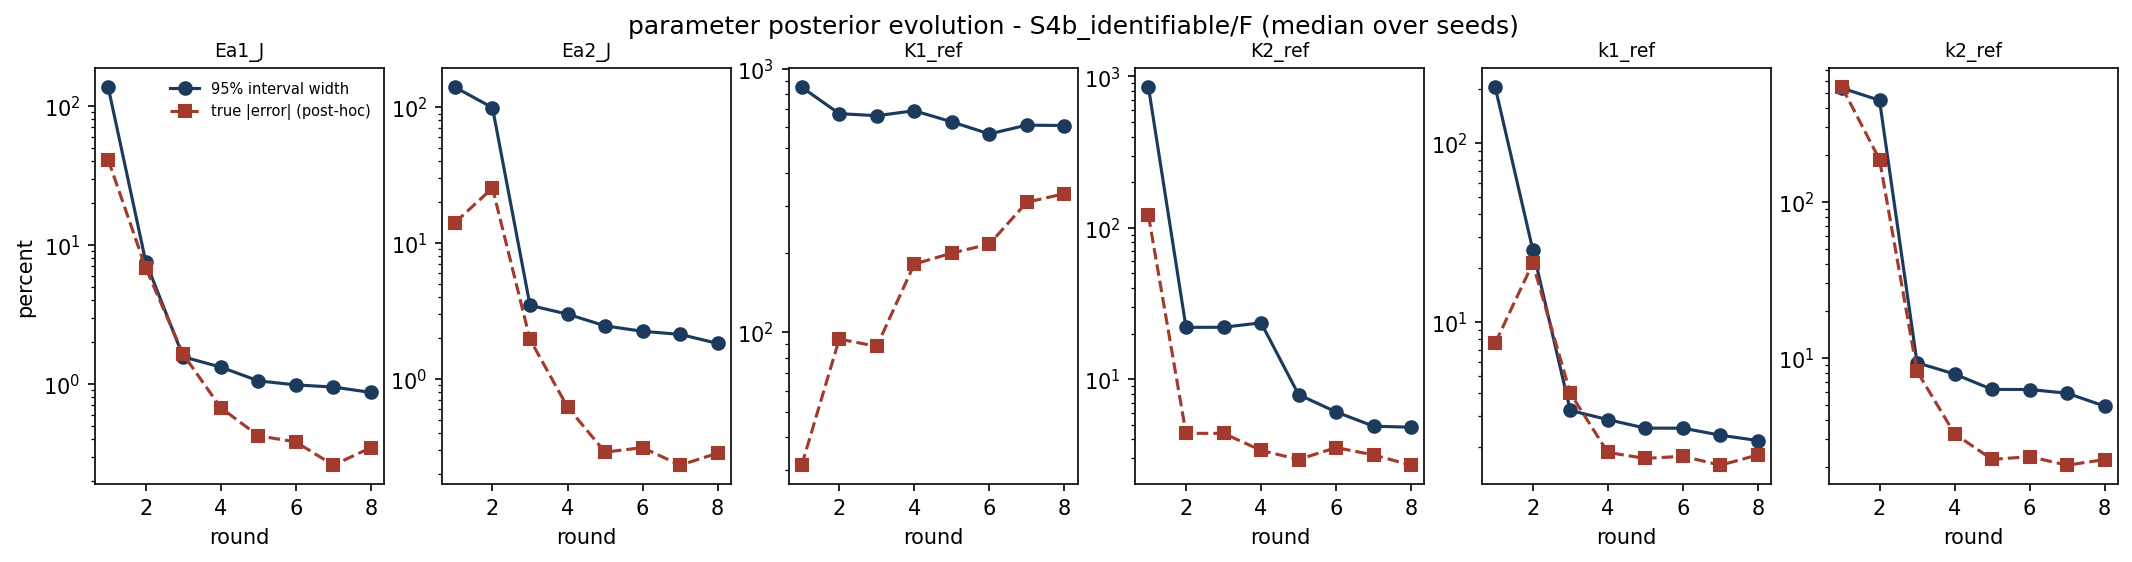

The file beside this chart, header and first rows:
param, round, median_rel_width_pct, median_rel_error_pct, n_bound_active
Ea1_J, 1, 136.3, 40.96, 0
Ea1_J, 2, 7.586, 6.823, 0
Ea1_J, 3, 1.566, 1.63, 0
Ea1_J, 4, 1.321, 0.6741, 0
Ea1_J, 5, 1.052, 0.4235, 0
Ea1_J, 6, 0.9836, 0.3825, 0
Ea1_J, 7, 0.9498, 0.2603, 0
Ea1_J, 8, 0.8684, 0.3481, 0
Ea2_J, 1, 140.6, 14.18, 0
Ea2_J, 2, 99.35, 25.46, 0
Ea2_J, 3, 3.488, 1.958, 0
Ea2_J, 4, 3.006, 0.6228, 0
Ea2_J, 5, 2.465, 0.2903, 0
Ea2_J, 6, 2.248, 0.313, 0
Ea2_J, 7, 2.133, 0.2326, 0
Ea2_J, 8, 1.831, 0.2851, 0
K1_ref, 1, 849.7, 31.33, 0
K1_ref, 2, 674.6, 94.22, 0
K1_ref, 3, 662.3, 88.43, 0
K1_ref, 4, 691.8, 181.3, 0
K1_ref, 5, 627.7, 199.6, 0
K1_ref, 6, 564.9, 215.9, 0
K1_ref, 7, 610.2, 311.3, 0
K1_ref, 8, 607.9, 335.2, 0
K2_ref, 1, 849.7, 120.7, 0
K2_ref, 2, 21.98, 4.38, 0
K2_ref, 3, 22.02, 4.382, 0
K2_ref, 4, 23.56, 3.383, 0
K2_ref, 5, 7.903, 2.942, 0
K2_ref, 6, 6.066, 3.529, 0
K2_ref, 7, 4.884, 3.155, 0
K2_ref, 8, 4.812, 2.7, 0
k1_ref, 1, 205.5, 7.621, 0
k1_ref, 2, 25.38, 21.29, 0
k1_ref, 3, 3.204, 4, 0
k1_ref, 4, 2.847, 1.866, 0
k1_ref, 5, 2.551, 1.728, 0
k1_ref, 6, 2.55, 1.776, 0
k1_ref, 7, 2.329, 1.584, 0
k1_ref, 8, 2.175, 1.807, 0
k2_ref, 1, 536.6, 544.2, 0
k2_ref, 2, 448.5, 186.9, 0
k2_ref, 3, 9.278, 8.179, 0
k2_ref, 4, 7.851, 3.246, 0
k2_ref, 5, 6.25, 2.223, 0
k2_ref, 6, 6.246, 2.315, 0
k2_ref, 7, 5.912, 2.041, 0
k2_ref, 8, 4.883, 2.218, 0
